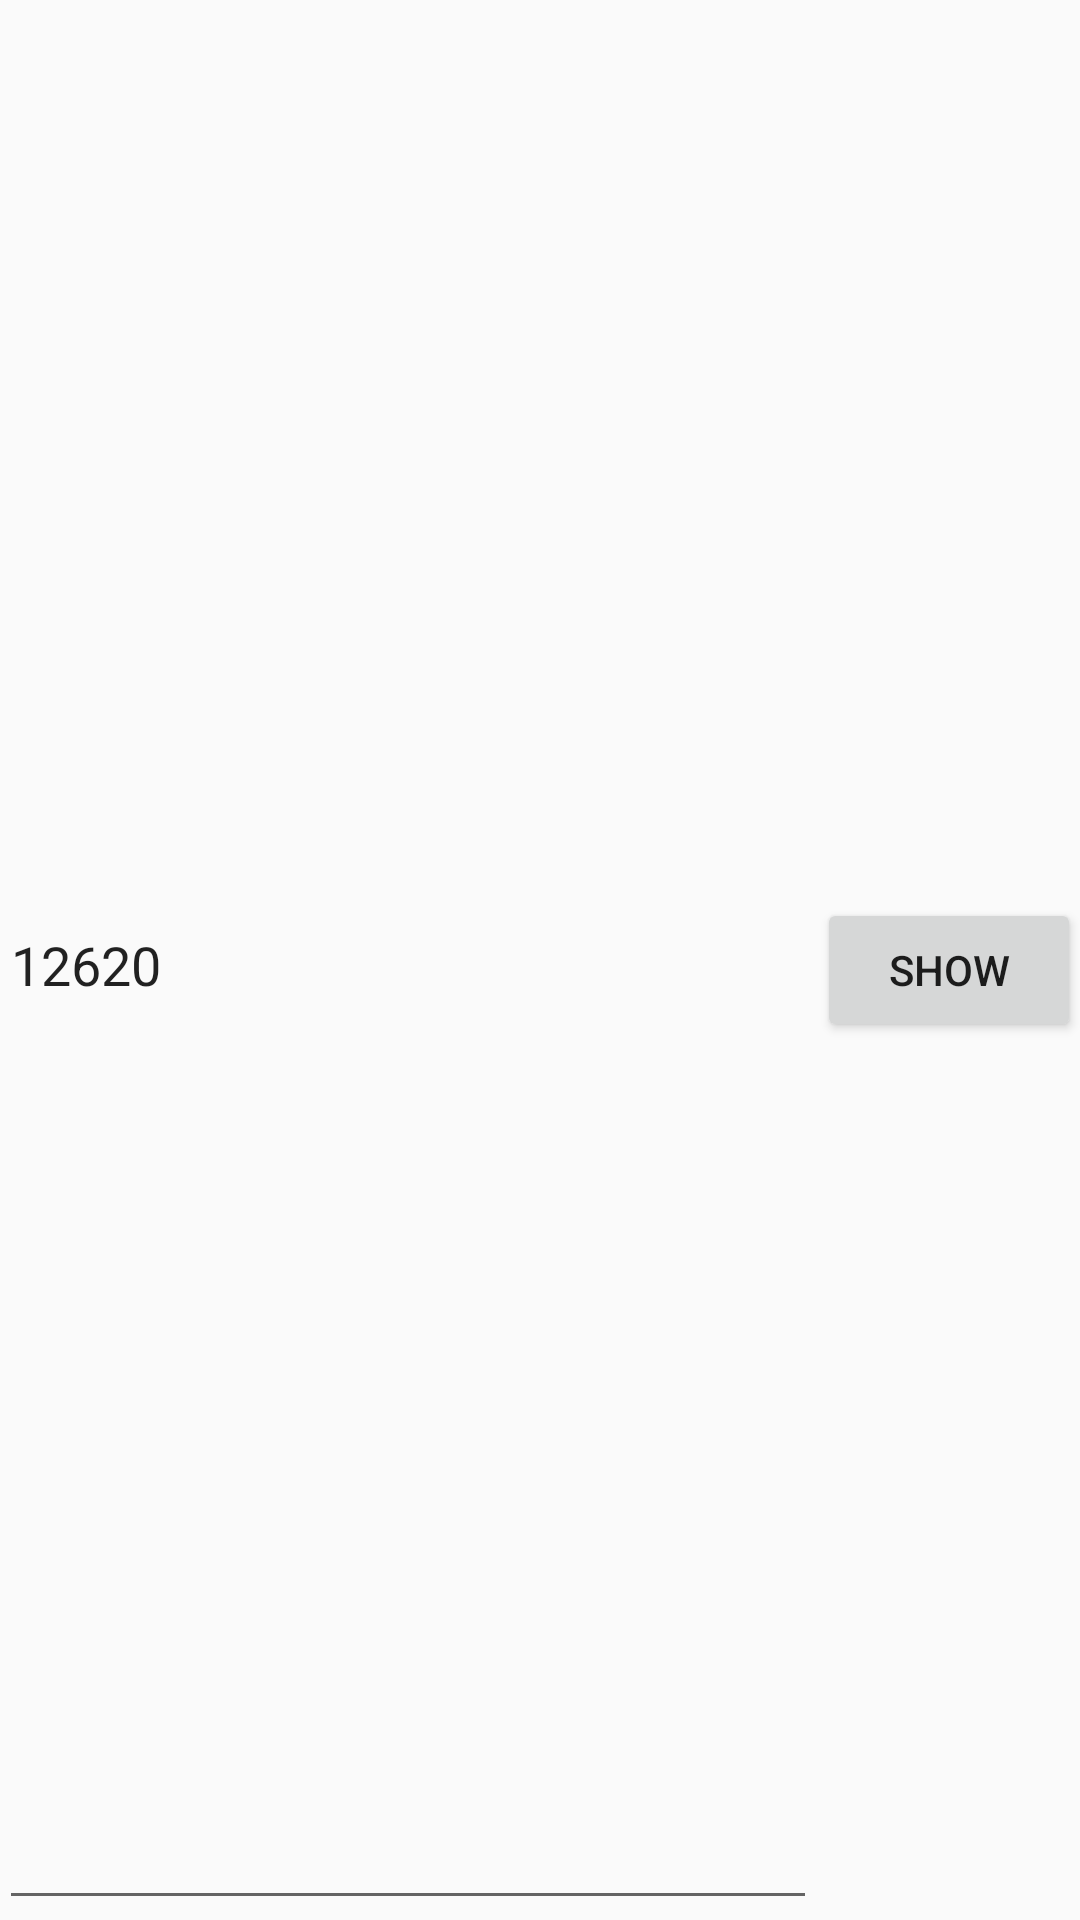

The Android layout XML behind this screen, and the referenced resources:
<!-- AndroidManifest.xml: activity theme AppTheme.NoActionBar -->
<!-- res/layout/activity_home.xml -->
<?xml version="1.0" encoding="utf-8"?>
<LinearLayout xmlns:android="http://schemas.android.com/apk/res/android"
    xmlns:tools="http://schemas.android.com/tools"
    android:layout_width="match_parent"
    android:layout_height="wrap_content"
    tools:context="quicktfs.app.home.HomeActivity"
    android:orientation="horizontal"
    android:paddingBottom="@dimen/activity_vertical_margin"
    android:paddingLeft="@dimen/activity_horizontal_margin"
    android:paddingRight="@dimen/activity_horizontal_margin"
    android:paddingTop="@dimen/activity_vertical_margin">

    <EditText
        android:id="@+id/homeSearchWorkItemId"
        android:layout_width="0dp"
        android:layout_height="match_parent"
        android:layout_weight="1"
        android:hint="@string/homeSearchWorkItemHint"
        android:text="12620"/>

    <Button
        android:layout_width="wrap_content"
        android:layout_height="wrap_content"
        android:text="@string/homeSearchWorkItemButtonText"
        android:onClick="openWorkItemById"/>
</LinearLayout>
<!-- resources referenced by this layout -->
<resources>
  <string name="homeSearchWorkItemButtonText">Show</string>
  <string name="homeSearchWorkItemHint">Work Item ID</string>
  <style name="AppTheme.NoActionBar">
          <item name="windowActionBar">false</item>
          <item name="windowNoTitle">true</item>
      </style>
</resources>
